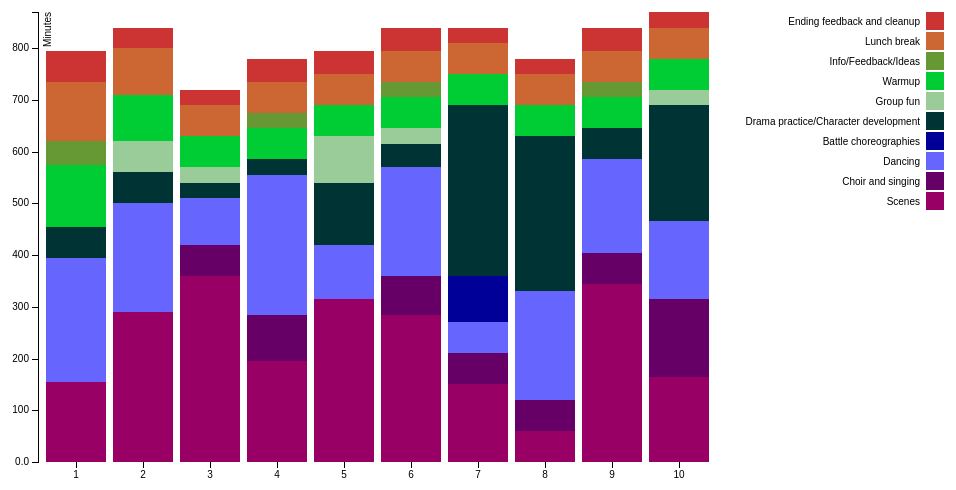
D3 v3 page, settled after 360 driven frames (6 s of simulated time); the page loaded 1 data file(s).



var margin = {top: 20, right: 240, bottom: 30, left: 40},
    width = 960 - margin.left - margin.right,
    height = 500 - margin.top - margin.bottom;

var x = d3.scale.ordinal()
    .rangeRoundBands([0, width], .1);

var y = d3.scale.linear()
    .rangeRound([height, 0]);

var color = d3.scale.ordinal()
    .range(["#990066", "#660066", "#6666ff", "#000099", "#003333", "#99cc99", "#00cc33", "#669933", "#cc6633", "#cc3333"]);

var xAxis = d3.svg.axis()
    .scale(x)
    .orient("bottom");

var yAxis = d3.svg.axis()
    .scale(y)
    .orient("left")
    .tickFormat(d3.format(".2s"));

var svg = d3.select("body").append("svg")
    .attr("width", width + margin.left + margin.right)
    .attr("height", height + margin.top + margin.bottom)
  .append("g")
    .attr("transform", "translate(" + margin.left + "," + margin.top + ")");

d3.csv("practices.csv", function(error, data) {
  if (error) throw error;

  color.domain(d3.keys(data[0]).filter(function(key) { return key !== "Practice"; }));

  data.forEach(function(d) {
    var y0 = 0;
    d.ages = color.domain().map(function(name) { return {name: name, y0: y0, y1: y0 += +d[name]}; });
    d.total = d.ages[d.ages.length - 1].y1;
  });

  //data.sort(function(a, b) { return b.total - a.total; });

  x.domain(data.map(function(d) { return d.Practice; }));
  y.domain([0, d3.max(data, function(d) { return d.total; })]);

  svg.append("g")
      .attr("class", "x axis")
      .attr("transform", "translate(0," + height + ")")
      .call(xAxis);

  svg.append("g")
      .attr("class", "y axis")
      .call(yAxis)
    .append("text")
      .attr("transform", "rotate(-90)")
      .attr("y", 6)
      .attr("dy", ".71em")
      .style("text-anchor", "end")
      .text("Minutes");

  var state = svg.selectAll(".state")
      .data(data)
    .enter().append("g")
      .attr("class", "g")
      .attr("transform", function(d) { return "translate(" + x(d.Practice) + ",0)"; });

  state.selectAll("rect")
      .data(function(d) { return d.ages; })
    .enter().append("rect")
      .attr("width", x.rangeBand())
      .attr("y", function(d) { return y(d.y1); })
      .attr("height", function(d) { return y(d.y0) - y(d.y1); })
      .style("fill", function(d) { return color(d.name); });

  var legend = svg.selectAll(".legend")
      .data(color.domain().slice().reverse())
    .enter().append("g")
      .attr("class", "legend")
      .attr("transform", function(d, i) { return "translate(0," + i * 20 + ")"; });

  legend.append("rect")
      .attr("x", width + 208)
      .attr("width", 18)
      .attr("height", 18)
      .style("fill", color);

  legend.append("text")
      .attr("x", width + 202)
      .attr("y", 9)
      .attr("dy", ".35em")
      .style("text-anchor", "end")
      .text(function(d) { return d; });

});



### data: practices.csv
Practice, Scenes, Choir and singing, Dancing, Battle choreographies, Drama practice/Character development, Group fun, Warmup, Info/Feedback/Ideas, Lunch break, Ending feedback and cleanup
1, 155, 0, 240, 0, 60, 0, 120, 45, 115, 60
2, 290, 0, 210, 0, 60, 60, 90, 0, 90, 40
3, 360, 60, 90, 0, 30, 30, 60, 0, 60, 30
4, 195, 90, 270, 0, 30, 0, 60, 30, 60, 45
5, 315, 0, 105, 0, 120, 90, 60, 0, 60, 45
6, 285, 75, 210, 0, 45, 30, 60, 30, 60, 45
7, 150, 60, 60, 90, 330, 0, 60, 0, 60, 30
8, 60, 60, 210, 0, 300, 0, 60, 0, 60, 30
9, 345, 60, 180, 0, 60, 0, 60, 30, 60, 45
10, 165, 150, 150, 0, 225, 30, 60, 0, 60, 30